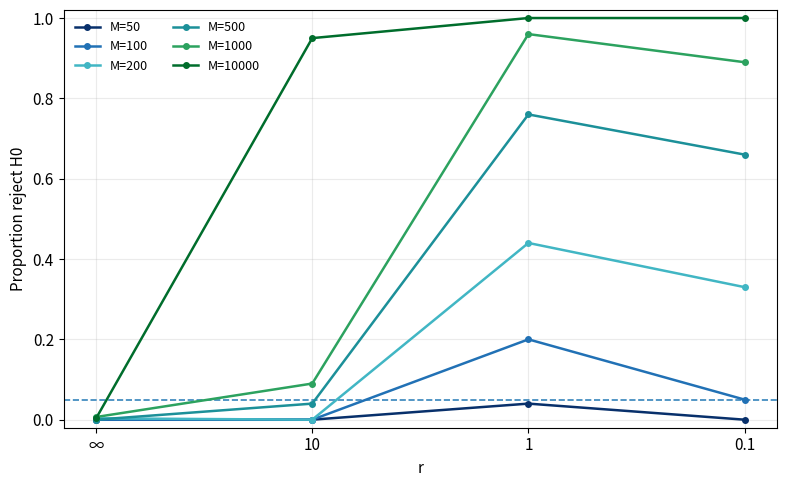
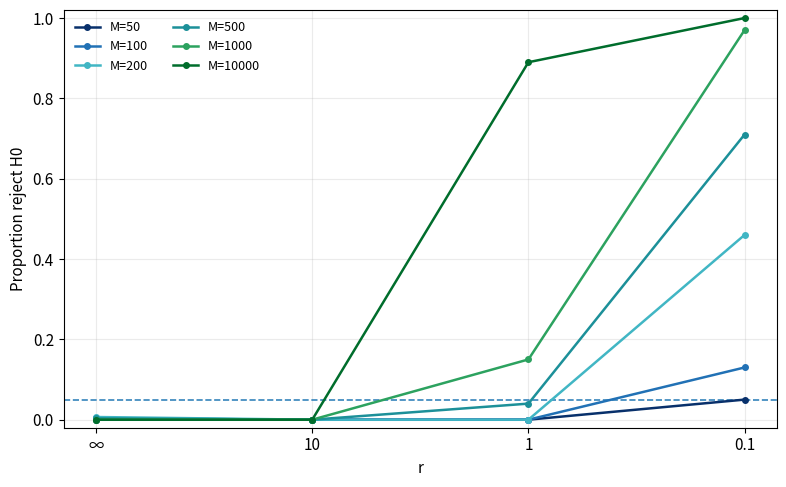
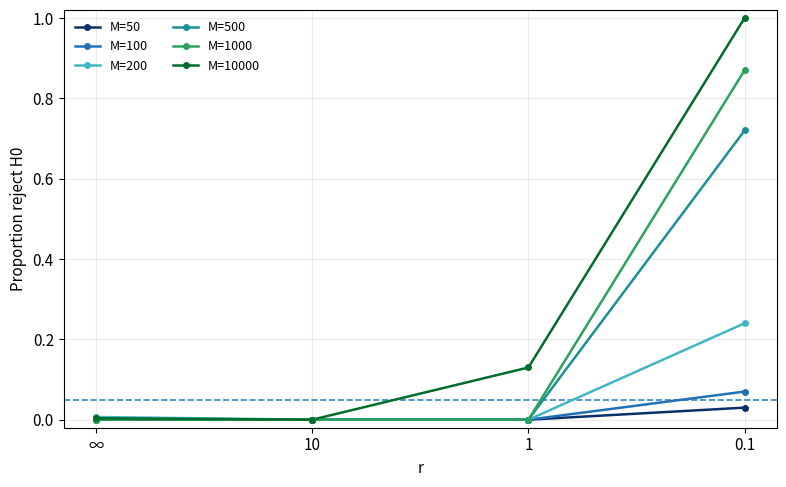
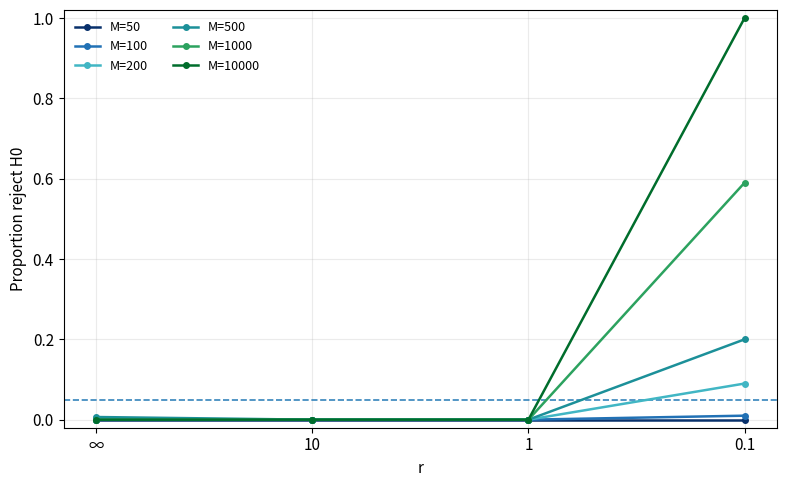

Write the Python code that produced these figures, in order.
import numpy as np
import matplotlib.pyplot as plt
# Code to create the power plots in the paper

d_list = [0.1, 1, 2, 5] # different values for d
Ms = [50, 100, 200, 500, 1000, 10000] # values for M
r_loop = [0.1, 1, 10] # values for r

H1 = np.array([
    [0.00, 0.05, 0.03, 0.00],
    [0.04, 0.00, 0.00, 0.00],
    [0.00, 0.00, 0.00, 0.00],

    [0.05, 0.13, 0.07, 0.01],
    [0.20, 0.00, 0.00, 0.00],
    [0.00, 0.00, 0.00, 0.00],

    [0.33, 0.46, 0.24, 0.09],
    [0.44, 0.00, 0.00, 0.00],
    [0.00, 0.00, 0.00, 0.00],

    [0.66, 0.71, 0.72, 0.20],
    [0.76, 0.04, 0.00, 0.00],
    [0.04, 0.00, 0.00, 0.00],

    [0.89, 0.97, 0.87, 0.59],
    [0.96, 0.15, 0.00, 0.00],
    [0.09, 0.00, 0.00, 0.00],

    [1.00, 1.00, 1.00, 1.00],
    [1.00, 0.89, 0.13, 0.00],
    [0.95, 0.00, 0.00, 0.00],
])

H0 = np.array([
    [1.00, 1.00, 1.00, 1.00],
    [1.00, 1.00, 1.00, 1.00],
    [1.00, 1.00, 1.00, 1.00],

    [1.00, 0.99, 0.99, 1.00],
    [1.00, 1.00, 1.00, 1.00],
    [1.00, 1.00, 1.00, 1.00],

    [1.00, 0.98, 0.98, 1.00],
    [0.99, 1.00, 1.00, 1.00],
    [1.00, 1.00, 1.00, 1.00],

    [1.00, 1.00, 0.99, 0.98],
    [1.00, 0.99, 1.00, 1.00],
    [1.00, 1.00, 1.00, 1.00],

    [0.99, 1.00, 1.00, 1.00],
    [1.00, 1.00, 1.00, 1.00],
    [0.99, 1.00, 1.00, 1.00],

    [1.00, 1.00, 1.00, 1.00],
    [1.00, 1.00, 0.99, 1.00],
    [0.99, 1.00, 1.00, 1.00],
])

assert H1.shape == (len(Ms)*len(r_loop), len(d_list))
assert H0.shape == (len(Ms)*len(r_loop), len(d_list))

r_labels = ["∞", "10", "1", "0.1"]
x = np.arange(len(r_labels))

M_labels = []
seen = {}
for m in Ms:
    seen[m] = seen.get(m, 0) + 1
    M_labels.append(f"M={m}" if seen[m] == 1 else f"M={m} ({seen[m]})")

# rejection rates table Y[nM, 4, nD]
Y = np.zeros((len(Ms), 4, len(d_list)))
for i_m in range(len(Ms)):
    sl = slice(i_m*3, i_m*3 + 3)  # r=0.1,1,10
    y_inf = 1.0 - H0[sl].mean(axis=0)         # r=∞
    y_r01, y_r1, y_r10 = H1[sl]               # finite r in loop order
    y_finite = np.vstack([y_r10, y_r1, y_r01])# reorder to [10,1,0.1]
    Y[i_m, 0, :] = y_inf
    Y[i_m, 1:, :] = y_finite

plt.rcParams.update({
    "font.size": 11,
    "axes.titlesize": 12,
    "axes.labelsize": 11,
    "legend.fontsize": 9,
})

cmap = plt.cm.get_cmap("GnBu")
colors = [
    "#08306B", 
    "#2171B5",  
    "#41B6C4", 
    "#1C9099",  
    "#2CA25F",  
    "#006D2C", 
]
for j_d, d in enumerate(d_list):
    fig, ax = plt.subplots(figsize=(8, 5))

    ax.axhline(0.05, linestyle="--", linewidth=1.2, alpha=0.9)

    for i_m, lab in enumerate(M_labels):
        ax.plot(
            x, Y[i_m, :, j_d],
            marker="o",
            markersize=4,
            linewidth=1.8,
            color=colors[i_m],
            label=lab
        )

    ax.set_xticks(x, r_labels)
    ax.set_ylim(-0.02, 1.02)
    ax.set_xlabel("r")
    ax.set_ylabel("Proportion reject H0")
    ax.grid(True, alpha=0.25)
    ax.legend(ncols=2, frameon=False)
    fig.tight_layout()

plt.show()
